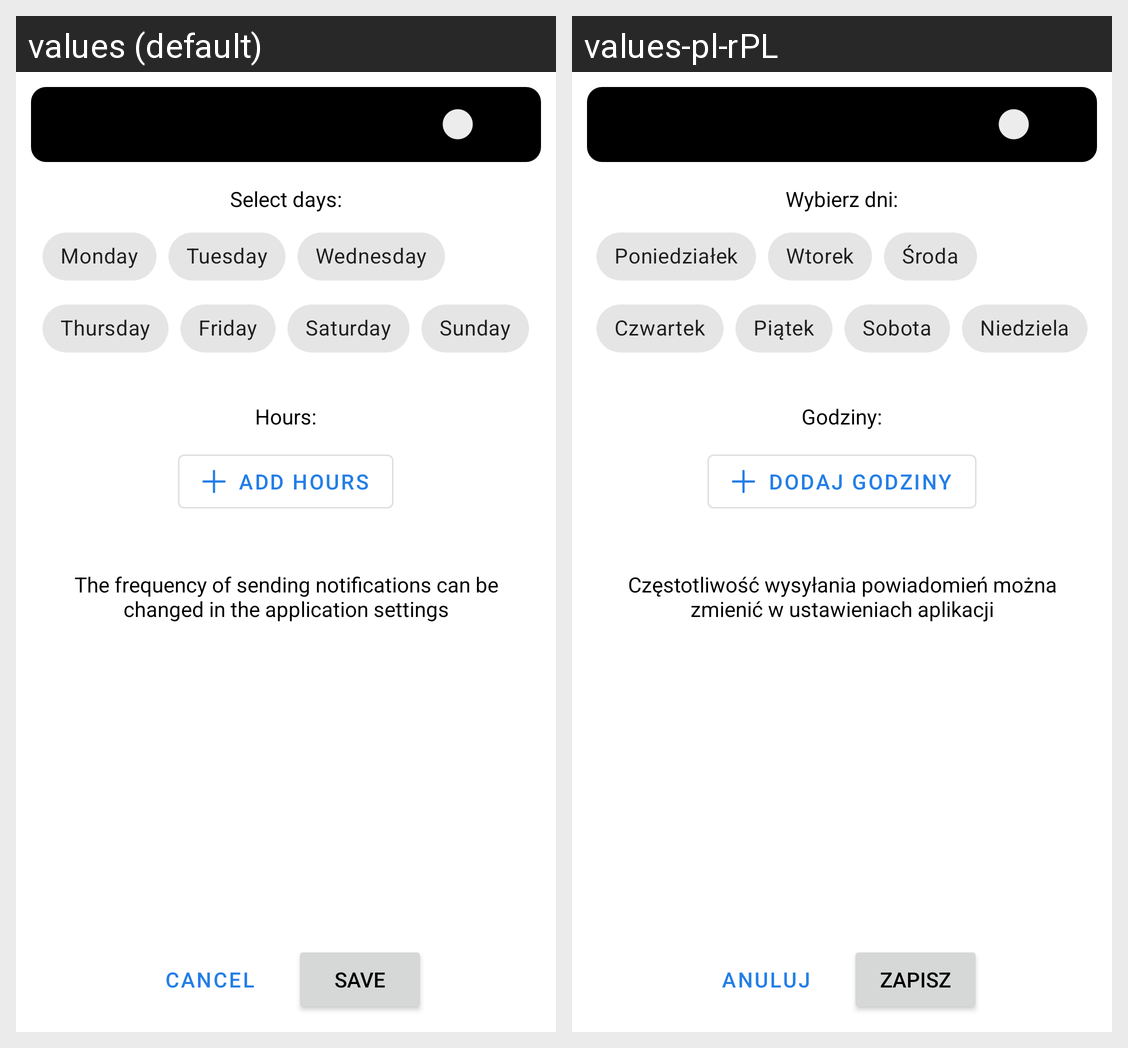

The same Android screen rendered under two of its app's locales, left to right. List the strings drawn on it with the default value and each locale's translation.
Android screen res/layout/activity_edit_notifications_for_set.xml rendered under 2 locales, left to right: values (default), values-pl-rPL. Device: Nexus 5 (rendered at 1080×1920; each locale shown at half size, 540×960, under a caption strip naming it); theme Theme.Repeats.
Strings drawn on this screen, with the default value and each locale's value (text and hints the layout hard-codes, and strings that could not be matched under every locale, appear in the picture but are not listed):

select_days
  values: Select days:
  values-pl-rPL: Wybierz dni:

monday
  values: Monday
  values-pl-rPL: Poniedziałek

tuesday
  values: Tuesday
  values-pl-rPL: Wtorek

wednesday
  values: Wednesday
  values-pl-rPL: Środa

thursday
  values: Thursday
  values-pl-rPL: Czwartek

friday
  values: Friday
  values-pl-rPL: Piątek

saturday
  values: Saturday
  values-pl-rPL: Sobota

sunday
  values: Sunday
  values-pl-rPL: Niedziela

hours
  values: Hours:
  values-pl-rPL: Godziny:

addHours
  values: Add hours
  values-pl-rPL: Dodaj godziny

frequency_can_be_changed
  values: The frequency of sending notifications can be changed in the application settings
  values-pl-rPL: Częstotliwość wysyłania powiadomień można zmienić w ustawieniach aplikacji

Cancel
  values: Cancel
  values-pl-rPL: Anuluj

Save
  values: Save
  values-pl-rPL: Zapisz
